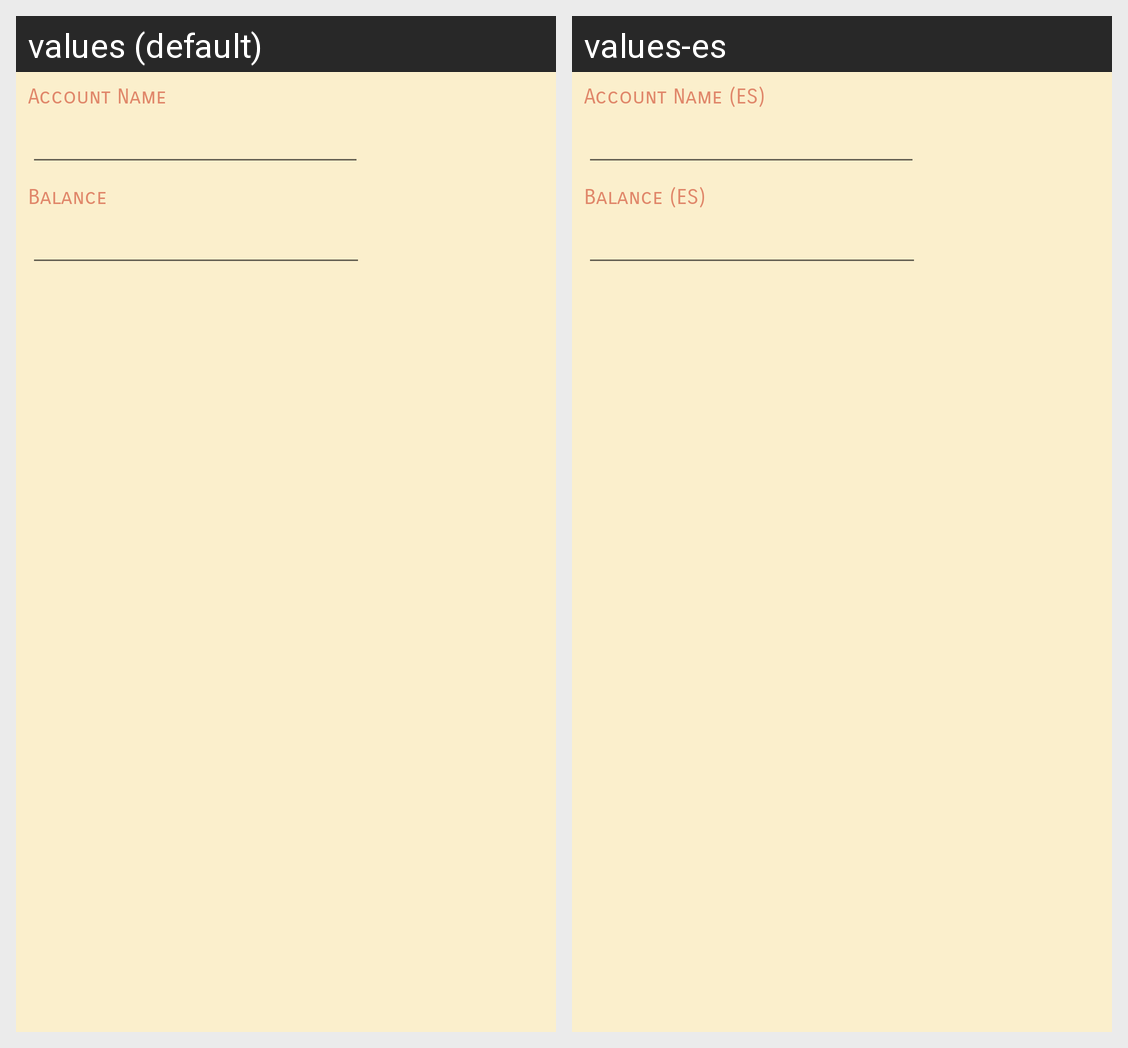

Strings drawn on this Android screen and how each of the app's shown locales translates them:
Android screen res/layout/fragment_accountdetail.xml rendered under 2 locales, left to right: values (default), values-es. Device: Nexus 5 (rendered at 1080×1920; each locale shown at half size, 540×960, under a caption strip naming it); theme SandTheme.
Strings drawn on this screen, with the default value and each locale's value (text and hints the layout hard-codes, and strings that could not be matched under every locale, appear in the picture but are not listed):

account_name
  values: Account Name
  values-es: Account Name (ES)

balance
  values: Balance
  values-es: Balance (ES)
